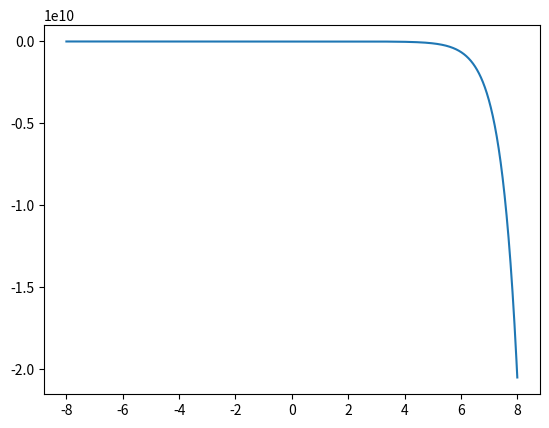

This chart was generated by the following Python code:
import numpy as np
import matplotlib.pyplot as plt

# Parameters
ximax=8
ximin=-ximax
Nsteps=100*2*ximax
nu0=6.0
ep = -nu0/2
h = (ximax - ximin)/Nsteps
q = np.sqrt(-ep)

xi = np.linspace(ximin, ximax, Nsteps)

phi = np.zeros(np.size(xi))

nu = np.array([-nu0*(np.cosh(xi_)**(-2)) for xi_ in xi])

f = nu - ep

phi[0] = 1
phi[1] = np.exp(q*h)


for i in range(1, np.size(xi) - 1):
    phi[i + 1] = (2 + h**2 * f[i]) * phi[i] - phi[i - 1]

plt.plot(xi, phi)
plt.show()





